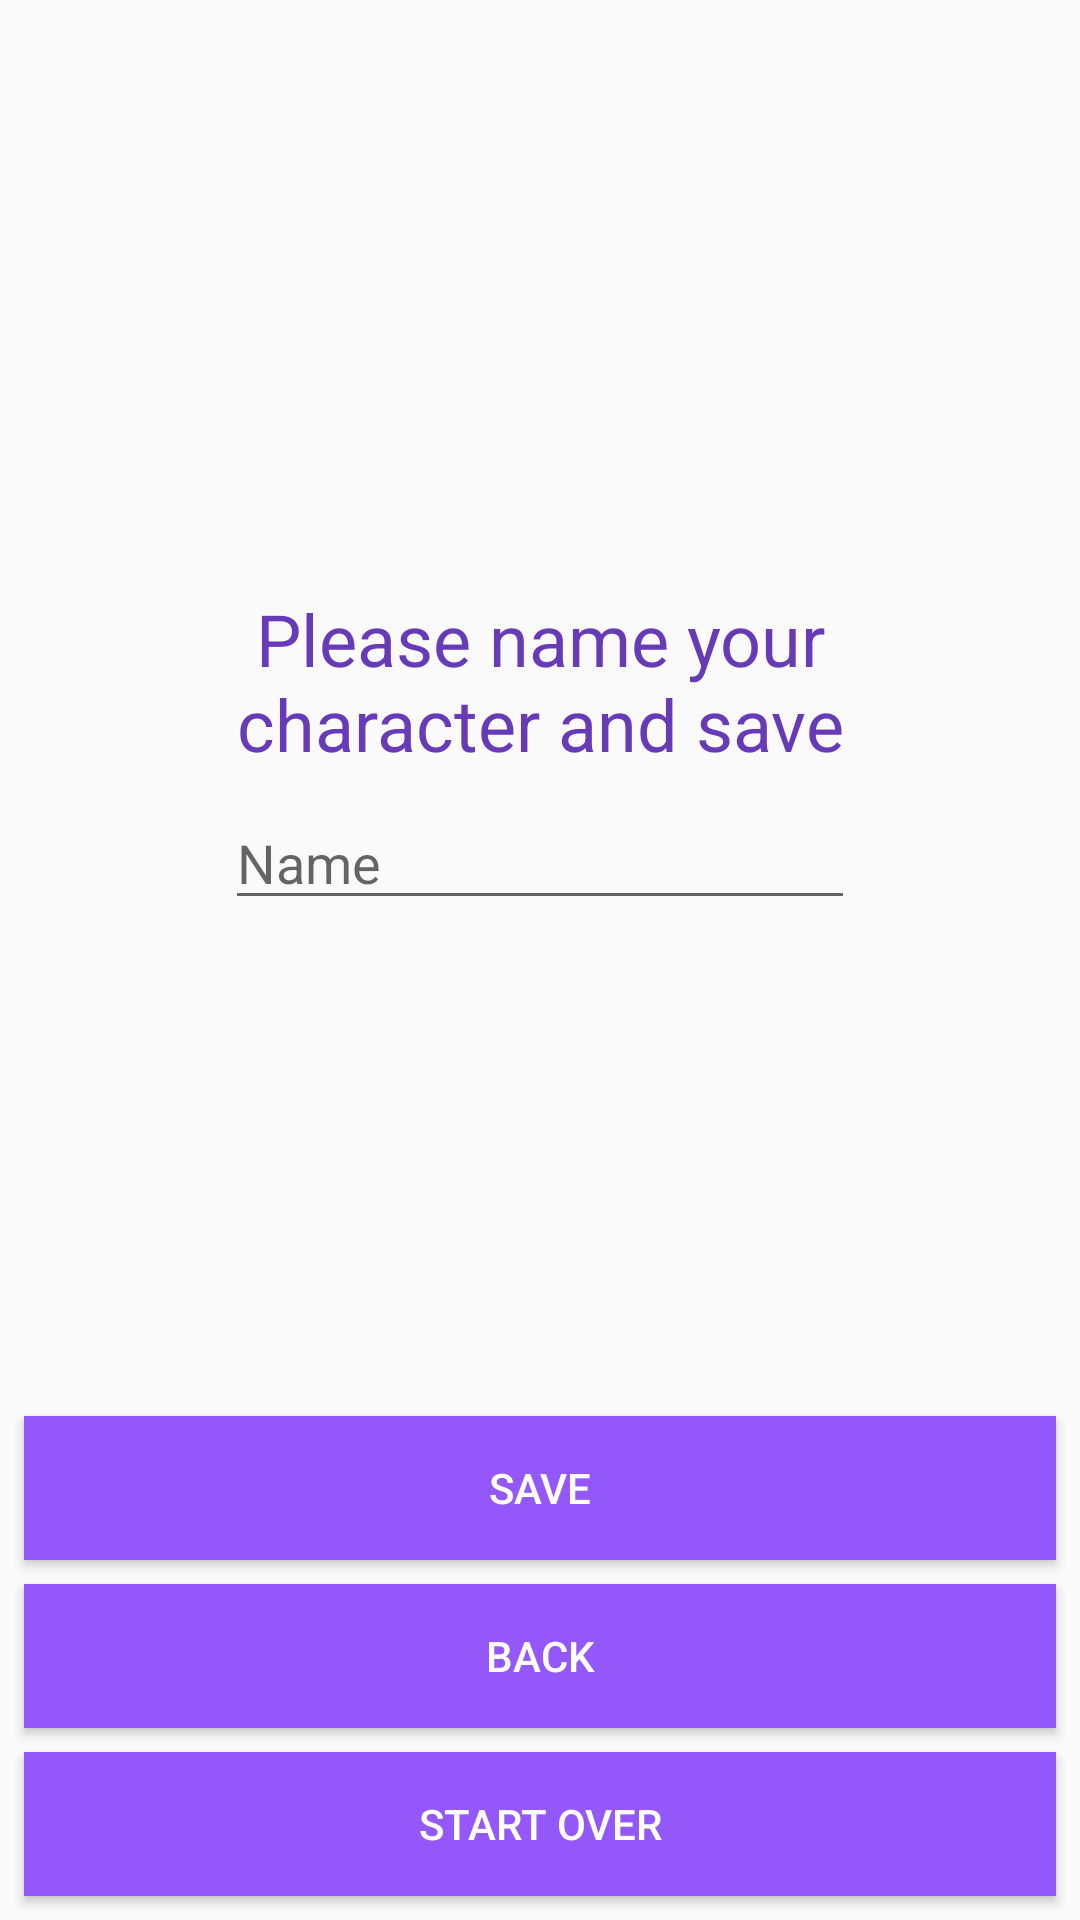

Produce the Android XML layout that renders to this screen, including the resource entries it uses.
<!-- AndroidManifest.xml: application theme AppTheme -->
<!-- res/layout/fragment_creator_end.xml -->
<?xml version="1.0" encoding="utf-8"?>
<android.support.constraint.ConstraintLayout xmlns:android="http://schemas.android.com/apk/res/android"
    xmlns:app="http://schemas.android.com/apk/res-auto"
    xmlns:tools="http://schemas.android.com/tools"
    android:id="@+id/frameLayout"
    android:layout_width="match_parent"
    android:layout_height="match_parent"
    tools:context=".CreatorEndFragment">

    <TextView
        android:id="@+id/endTextView"
        android:layout_width="0dp"
        android:layout_height="wrap_content"
        android:layout_marginStart="40dp"
        android:layout_marginTop="80dp"
        android:layout_marginEnd="40dp"
        android:textAlignment="center"
        android:textAppearance="@style/TextAppearance.AppCompat.Headline"
        android:textColor="@color/colorPrimaryDark"
        app:layout_constraintEnd_toEndOf="parent"
        app:layout_constraintStart_toStartOf="parent"
        app:layout_constraintTop_toTopOf="parent" />

    <TextView
        android:id="@+id/endTextView2"
        android:layout_width="0dp"
        android:layout_height="wrap_content"
        android:layout_marginStart="40dp"
        android:layout_marginTop="8dp"
        android:layout_marginEnd="40dp"
        android:layout_marginBottom="8dp"
        android:text="Please name your character and save"
        android:textAlignment="center"
        android:textAppearance="@style/TextAppearance.AppCompat.Headline"
        android:textColor="@color/colorPrimaryDark"
        app:layout_constraintBottom_toTopOf="@+id/saveButton"
        app:layout_constraintEnd_toEndOf="parent"
        app:layout_constraintHorizontal_bias="0.0"
        app:layout_constraintStart_toStartOf="parent"
        app:layout_constraintTop_toBottomOf="@+id/endTextView"
        app:layout_constraintVertical_bias="0.26999998" />

    <Button
        android:id="@+id/restartCreatorButton"
        android:layout_width="0dp"
        android:layout_height="wrap_content"
        android:layout_marginStart="8dp"
        android:layout_marginEnd="8dp"
        android:layout_marginBottom="8dp"
        android:background="@color/colorPrimary"
        android:text="Start Over"
        android:textColor="@android:color/white"
        app:layout_constraintBottom_toBottomOf="parent"
        app:layout_constraintEnd_toEndOf="parent"
        app:layout_constraintStart_toStartOf="parent" />

    <Button
        android:id="@+id/backToClassButton"
        android:layout_width="0dp"
        android:layout_height="wrap_content"
        android:layout_marginStart="8dp"
        android:layout_marginEnd="8dp"
        android:layout_marginBottom="8dp"
        android:background="@color/colorPrimary"
        android:text="Back"
        android:textColor="@android:color/white"
        app:layout_constraintBottom_toTopOf="@+id/restartCreatorButton"
        app:layout_constraintEnd_toEndOf="parent"
        app:layout_constraintHorizontal_bias="0.0"
        app:layout_constraintStart_toStartOf="parent" />

    <Button
        android:id="@+id/saveButton"
        android:layout_width="0dp"
        android:layout_height="wrap_content"
        android:layout_marginStart="8dp"
        android:layout_marginEnd="8dp"
        android:layout_marginBottom="8dp"
        android:background="@color/colorPrimary"
        android:text="Save"
        android:textColor="@android:color/white"
        app:layout_constraintBottom_toTopOf="@+id/backToClassButton"
        app:layout_constraintEnd_toEndOf="parent"
        app:layout_constraintHorizontal_bias="0.0"
        app:layout_constraintStart_toStartOf="parent" />

    <EditText
        android:id="@+id/nameET"
        android:layout_width="wrap_content"
        android:layout_height="wrap_content"
        android:layout_marginStart="8dp"
        android:layout_marginTop="8dp"
        android:layout_marginEnd="8dp"
        android:ems="10"
        android:hint="Name"
        android:inputType="textPersonName"
        app:layout_constraintEnd_toEndOf="@+id/endTextView2"
        app:layout_constraintStart_toStartOf="@+id/endTextView2"
        app:layout_constraintTop_toBottomOf="@+id/endTextView2" />
</android.support.constraint.ConstraintLayout>
<!-- resources referenced by this layout -->
<resources>
  <color name="colorPrimary">#9457FA</color>
  <color name="colorPrimaryDark">#673AB7</color>
  <style name="AppTheme" parent="Theme.AppCompat.Light.DarkActionBar">
          
          <item name="colorPrimary">@color/colorPrimary</item>
          <item name="colorPrimaryDark">@color/colorPrimaryDark</item>
          <item name="colorAccent">@color/colorPrimary</item>
      </style>
</resources>
